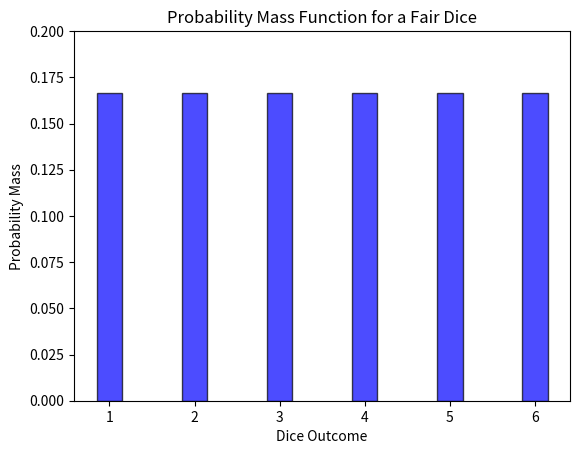

Python code for this plot:
import numpy as np
import matplotlib.pyplot as plt

# Define the range of values for a fair six-sided die
possible_outcomes = np.arange(1, 7)  # Dice values: 1 to 6
probability = 1 / len(possible_outcomes)  # Uniform probability

# Compute the probability mass function (PMF)
pmf_values = np.full_like(possible_outcomes, probability, dtype=float)

# Plot the probability mass function
plt.bar(possible_outcomes, pmf_values, width=0.3, color='blue', alpha=0.7, edgecolor='black')
plt.xlabel("Dice Outcome")
plt.ylabel("Probability Mass")
plt.title("Probability Mass Function for a Fair Dice")
plt.xticks(possible_outcomes)
plt.ylim(0, 0.2)
plt.show()
